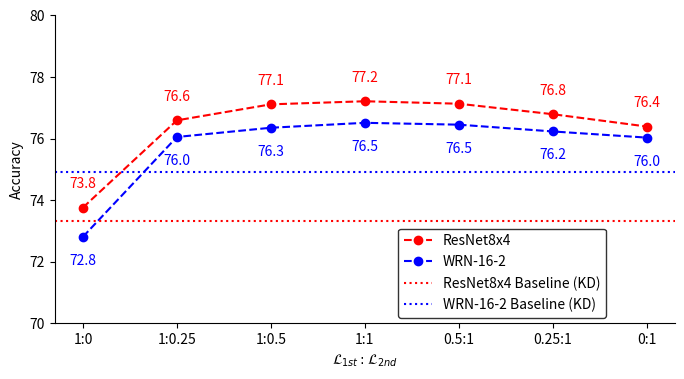

Python code for this plot: (Note: this script raises an exception after producing the figure.)
# import matplotlib.pyplot as plt

# # Sample data for demonstration purposes
# T_values = range(7)  # Values for T on the x-axis
# J_M_scores = [98.68, 95.33, 94.39, 93.89, 93.12, 92.23, 91.04]  # Scores for J_M
# F_M_scores = [73.76, 76.59, 77.11, 77.21, 77.13, 76.79, 76.39]  # Scores for F_M

# # Plotting
# plt.figure(figsize=(8, 4))
# plt.plot(T_values, J_M_scores, 'r^-', label=r'val', linestyle='--')
# plt.plot(T_values, F_M_scores, 'bo-', label=r'train', linestyle='--')

# # Adding data labels
# for i, score in enumerate(J_M_scores):
#     plt.text(T_values[i], J_M_scores[i], f"{score:.1f}", ha='right', va='bottom', color='red')
# for i, score in enumerate(F_M_scores):
#     plt.text(T_values[i], F_M_scores[i], f"{score:.1f}", ha='left', va='bottom', color='blue')

# # Labels and title
# plt.xlabel(r'$\mathcal{L}_{1st}:\mathcal{L}_{2nd}$')
# plt.ylabel('Accuracy')
# plt.legend()
# plt.grid(True, linestyle=':', linewidth=0.5)

# # Save the figure
# plt.savefig("/data/mmc_lyxiang/KD/logit-standardization-KD-master/plot_with_values.png", format="png", dpi=300)  # Save as PNG with high resolution

# plt.show()

# import matplotlib.pyplot as plt

# # Custom x-axis labels
# x_labels = ['4.5:0', '4.5:1.5', '4.5:3', '4.5:4.5', '3:4.5', '1.5:4.5', '0:4.5']
# T_values = range(len(x_labels))  # Indices for T on the x-axis

# # Sample data
# J_M_scores_1 = [98.68, 95.33, 94.39, 93.89, 93.12, 92.23, 91.04]  # Scores for J_M
# F_M_scores_1 = [73.76, 76.59, 77.11, 77.21, 77.13, 76.79, 76.39]  # Scores for F_M

# J_M_scores_2 = [96.84, 94.46, 93.87, 93.71, 92.89, 92.12, 91.01]  # Scores for J_M
# F_M_scores_2 = [72.81, 76.05, 76.35, 76.51, 76.45, 76.23, 76.03]  # Scores for F_M

# # Plotting
# plt.figure(figsize=(8, 4))
# plt.plot(T_values, J_M_scores, 'r^-', label=r'val', linestyle='--')
# plt.plot(T_values, F_M_scores, 'bo-', label=r'train', linestyle='--')

# # Adding data labels
# for i, score in enumerate(J_M_scores):
#     plt.text(T_values[i], J_M_scores[i], f"{score:.1f}", ha='right', va='bottom', color='red')
# for i, score in enumerate(F_M_scores):
#     plt.text(T_values[i], F_M_scores[i], f"{score:.1f}", ha='left', va='bottom', color='blue')

# # Setting custom x-axis labels
# plt.xticks(T_values, x_labels)

# # Labels and legend
# plt.xlabel(r'$\mathcal{L}_{1st}:\mathcal{L}_{2nd}$')
# plt.ylabel('Accuracy')
# plt.legend(frameon=False, loc='best')
# plt.gca().spines['top'].set_visible(False)
# plt.gca().spines['right'].set_visible(False)
# plt.gca().spines['bottom'].set_color('black')
# plt.gca().spines['left'].set_color('black')
# plt.annotate('', xy=(1, 0), xytext=(-0.1, 0),
#              xycoords='axes fraction', textcoords='axes fraction',
#              arrowprops=dict(arrowstyle="->", color='black', lw=1.5))

# plt.annotate('', xy=(0, 1), xytext=(0, -0.1),
#              xycoords='axes fraction', textcoords='axes fraction',
#              arrowprops=dict(arrowstyle="->", color='black', lw=1.5))
# plt.grid(False)

# # Save the figure
# plt.savefig("/data/mmc_lyxiang/KD/logit-standardization-KD-master/plot_with_values.png", format="png", dpi=300, transparent=True, bbox_inches='tight')  # Save as PNG with high resolution

# plt.show()
import matplotlib.pyplot as plt

# Sample data for two different sets
x_labels = ['1:0', '1:0.25', '1:0.5', '1:1', '0.5:1', '0.25:1', '0:1']
T_values = range(7)  # Values for T on the x-axis
# J_M_scores_1 = [98.68, 95.33, 94.39, 93.89, 93.12, 92.23, 91.04]  # Scores for J_M (set 1)
F_M_scores_1 = [73.76, 76.59, 77.11, 77.21, 77.13, 76.79, 76.39]  # Scores for F_M (set 1)

# J_M_scores_2 = [96.84, 94.46, 93.87, 93.71, 92.89, 92.12, 91.01]  # Scores for J_M (set 2)
F_M_scores_2 = [72.81, 76.05, 76.35, 76.51, 76.45, 76.23, 76.03]  # Scores for F_M (set 2)

# Plotting
plt.figure(figsize=(8, 4))

# Plot the _1 series in red and _2 series in green
# plt.plot(T_values, J_M_scores_1, 'r^-', label=r'ResNet8x4 (val)', linestyle='--')
plt.plot(T_values, F_M_scores_1, 'ro-', label=r'ResNet8x4', linestyle='--')
# plt.plot(T_values, J_M_scores_2, 'b^-', label=r'WRN-16-2 (val)', linestyle='--')
plt.plot(T_values, F_M_scores_2, 'bo-', label=r'WRN-16-2', linestyle='--')

# Adding data labels
# for i, score in enumerate(J_M_scores_1):
#     plt.text(T_values[i], J_M_scores_1[i] + 2.0, f"{score:.1f}", ha='center', va='top', color='red')  # Above the line
for i, score in enumerate(F_M_scores_1):
    plt.text(T_values[i], F_M_scores_1[i] + 1.0, f"{score:.1f}", ha='center', va='top', color='red')  # Below the line

# for i, score in enumerate(J_M_scores_2):
#     plt.text(T_values[i], J_M_scores_2[i] - 2.0, f"{score:.1f}", ha='center', va='bottom', color='blue')  # Above the line
for i, score in enumerate(F_M_scores_2):
    plt.text(T_values[i], F_M_scores_2[i] - 1.0, f"{score:.1f}", ha='center', va='bottom', color='blue')  # Below the line

# Labels and title
# plt.xlabel(r'$\mathcal{L}_{1st}:\mathcal{L}_{2nd}$')
# plt.ylabel('Accuracy')
# plt.legend()

plt.xticks(T_values, x_labels)
plt.xlabel(r'$\mathcal{L}_{1st}:\mathcal{L}_{2nd}$')
plt.ylabel('Accuracy')
plt.ylim(70, 80)

plt.axhline(y=73.33, color='red', linestyle=':', linewidth=1.5, label='ResNet8x4 Baseline (KD)')
plt.axhline(y=74.90, color='blue', linestyle=':', linewidth=1.5, label='WRN-16-2 Baseline (KD)')

# 可选注释文字
# plt.text(6.2, 73.33 + 0.2, 'Baseline: 73.33', color='red', fontsize=9)
# plt.text(6.2, 74.90 + 0.2, 'Baseline: 74.90', color='blue', fontsize=9)



# 添加图例，设置边框
plt.legend(frameon=True, edgecolor='black', bbox_to_anchor=(0.9, 0.33))

plt.gca().spines['top'].set_visible(False)
plt.gca().spines['right'].set_visible(False)
plt.gca().spines['bottom'].set_color('black')
plt.gca().spines['left'].set_color('black')
plt.grid(False)

# Save the figure
plt.savefig("/data/mmc_lyxiang/KD/logit-standardization-KD-master/plot_with_values.png", format="png", dpi=300, bbox_inches='tight', transparent=True)

# Show the plot
plt.show()



